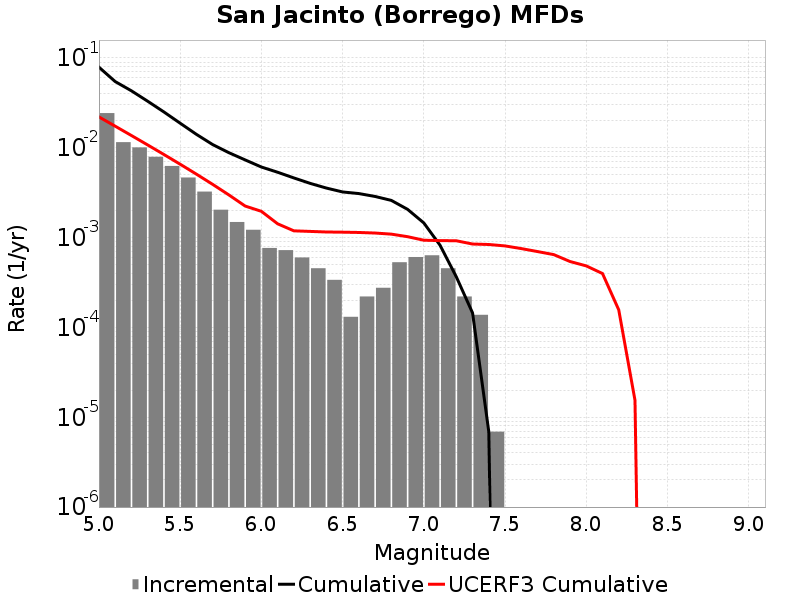

The data file committed next to this chart (first rows):
Magnitude, Incremental Rate, Cumulative Rate, UCERF3 Cumulative Rate
5.05, 0.02435, 0.07904, 0.02209
5.15, 0.01156, 0.05469, 0.01742
5.25, 0.01011, 0.04313, 0.01371
5.35, 0.007946, 0.03303, 0.01077
5.45, 0.006281, 0.02508, 0.008427
5.55, 0.004671, 0.0188, 0.006569
5.65, 0.003254, 0.01413, 0.005093
5.75, 0.002045, 0.01088, 0.00392
5.85, 0.001492, 0.00883, 0.002989
5.95, 0.001223, 0.007338, 0.002249
6.05, 7.6693227E-4, 0.006115, 0.001963
6.15, 7.254765E-4, 0.005348, 0.001426
6.25, 6.011091E-4, 0.004622, 0.001191
6.35, 4.560138E-4, 0.004021, 0.001173
6.45, 3.385557E-4, 0.003565, 0.001156
6.55, 1.312767E-4, 0.003227, 0.00115
6.65, 2.210976E-4, 0.003095, 0.001142
6.75, 2.7637198E-4, 0.002874, 0.001125
6.85, 5.320161E-4, 0.002598, 0.001094
6.95, 6.0801837E-4, 0.002066, 0.001025
7.05, 6.356556E-4, 0.001458, 9.35792E-4
7.15, 4.560138E-4, 8.2220667E-4, 9.26775E-4
7.25, 2.210976E-4, 3.661929E-4, 9.2294463E-4
7.35, 1.3818599E-4, 1.450953E-4, 8.488272E-4
7.45, 6.9093E-6, 6.9093E-6, 8.388092E-4
7.55, 0.0, 0.0, 8.087162E-4
7.65, 0.0, 0.0, 7.552828E-4
7.75, 0.0, 0.0, 6.9977844E-4
7.85, 0.0, 0.0, 6.4710923E-4
7.95, 0.0, 0.0, 5.4224004E-4
8.05, 0.0, 0.0, 4.8452546E-4
8.15, 0.0, 0.0, 3.983122E-4
8.25, 0.0, 0.0, 1.5691023E-4
8.35, 0.0, 0.0, 1.5448491E-5
8.45, 0.0, 0.0, 0.0
8.55, 0.0, 0.0, 0.0
8.65, 0.0, 0.0, 0.0
8.75, 0.0, 0.0, 0.0
8.85, 0.0, 0.0, 0.0
8.95, 0.0, 0.0, 0.0
9.05, 0.0, 0.0, 0.0
